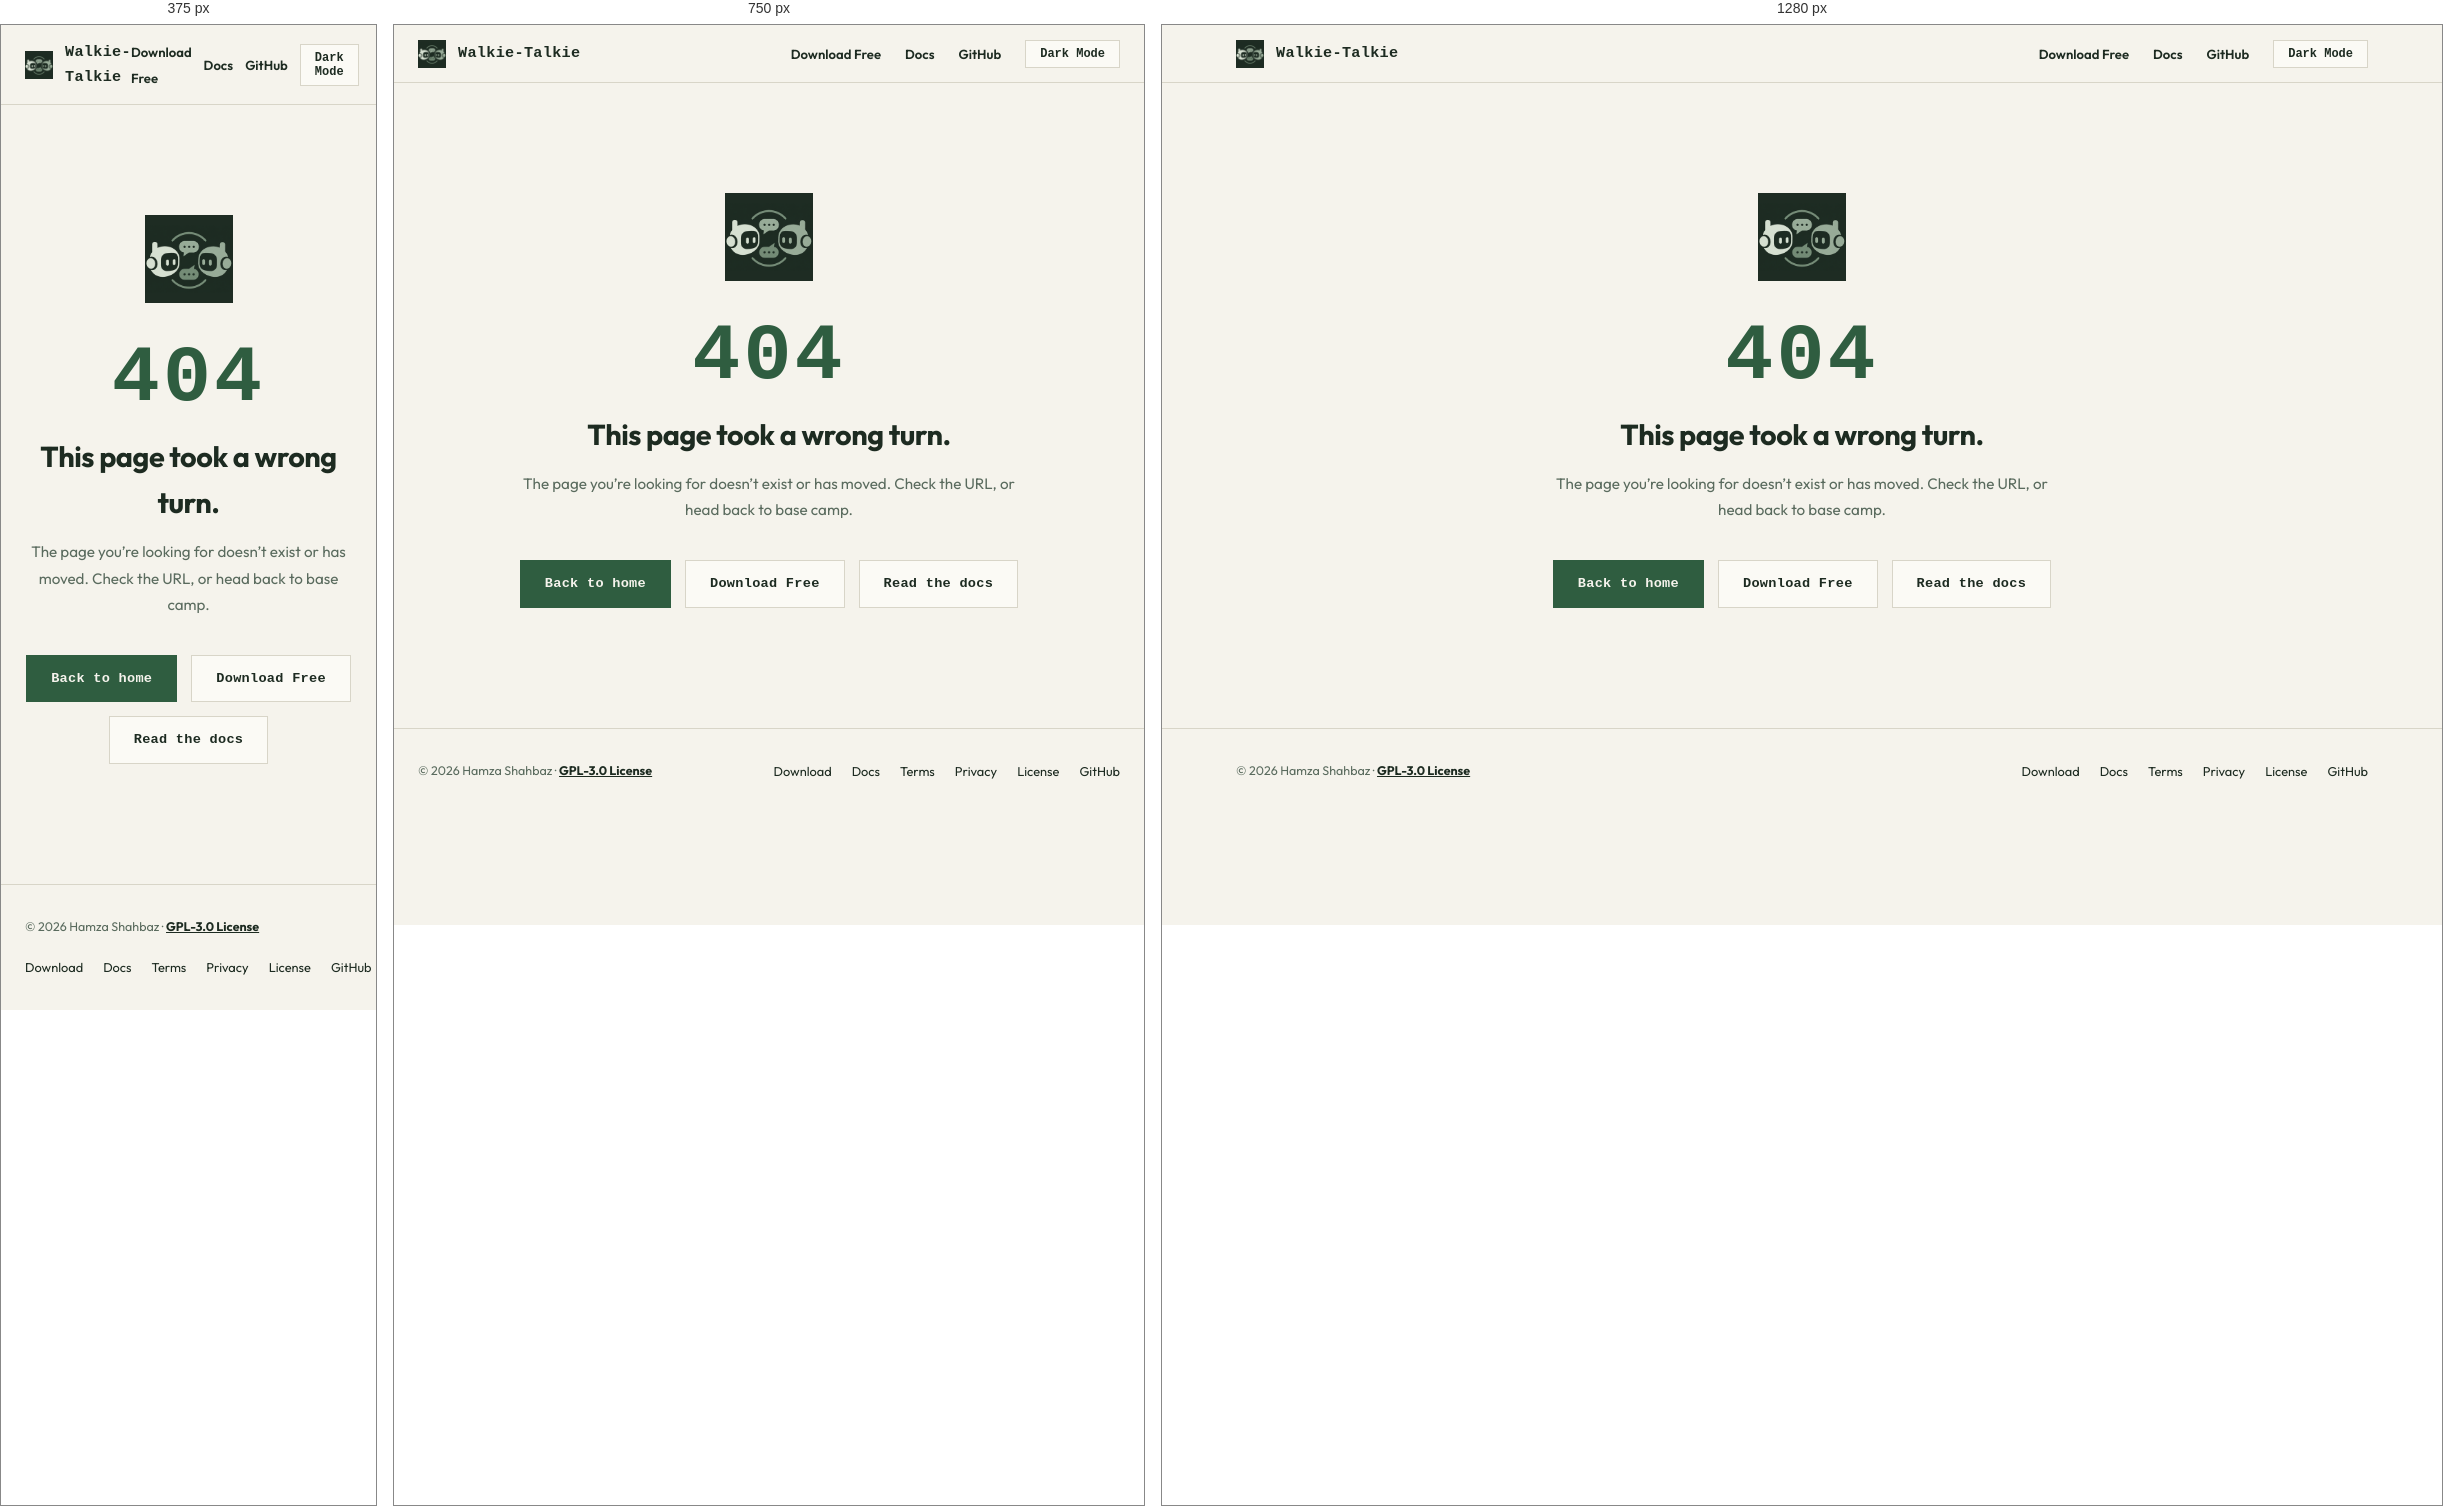
Rendered at 375 px, 750 px and 1280 px, left to right.

<!-- file: 404.html -->
<!DOCTYPE html>
<html lang="en">
<head>
  <meta charset="UTF-8">
  <meta name="viewport" content="width=device-width, initial-scale=1.0">
  <script>try{var t=localStorage.getItem('wt-theme')||(matchMedia('(prefers-color-scheme: dark)').matches?'dark':'light');if(t==='dark')document.documentElement.setAttribute('data-theme','dark');}catch(e){}</script>
  <title>404 &mdash; Walkie-Talkie</title>
  <meta name="description" content="Walkie-Talkie error page.">
  <meta name="robots" content="noindex">
  <meta name="theme-color" content="#f5f3ec">
  <link rel="preconnect" href="https://fonts.googleapis.com">
  <link rel="preconnect" href="https://fonts.gstatic.com" crossorigin>
  <link rel="stylesheet" href="https://fonts.googleapis.com/css2?family=IBM+Plex+Mono:wght@400;500;700&display=swap">
  <link rel="stylesheet" href="assets/css/style.css">
  <link rel="icon" type="image/png" href="assets/img/favicon.png">
</head>
<body>

<nav>
  <div class="container">
    <div class="nav-inner">
      <a href="index.html" class="nav-logo">
        <img src="assets/img/logo-icon.png" alt="Walkie-Talkie">
        Walkie-Talkie
      </a>
      <ul class="nav-links">
        <li><a href="download.html">Download Free</a></li>
        <li><a href="docs/index.html">Docs</a></li>
        <li><a href="https://github.com/Shadow-457/walkie-talkie" target="_blank" rel="noopener">GitHub</a></li>
        <li><button class="theme-toggle" id="theme-toggle" title="Toggle dark/light theme">Dark Mode</button></li>
      </ul>
    </div>
  </div>
</nav>

<main id="main" class="error-page">
  <div class="container" style="text-align:center;">
    <img src="assets/img/logo-icon.png" alt="" width="88" height="88" style="margin-bottom:28px;">
    <p class="error-code">404</p>
    <h1 class="error-title">This page took a wrong turn.</h1>
    <p class="error-copy">The page you’re looking for doesn’t exist or has moved. Check the URL, or head back to base camp.</p>
    <div class="error-actions">
      <a href="index.html" class="btn">Back to home</a>
      <a href="download.html" class="btn btn-outline">Download Free</a>
      <a href="docs/index.html" class="btn btn-outline">Read the docs</a>
    </div>
  </div>
</main>

<footer>
  <div class="container">
    <div class="footer-inner">
      <div class="footer-left">
        <span>&copy; 2026 Hamza Shahbaz &middot; <a href="docs/license.html">GPL-3.0 License</a></span>
      </div>
      <ul class="footer-links">
        <li><a href="download.html">Download</a></li>
        <li><a href="docs/index.html">Docs</a></li>
        <li><a href="docs/terms.html">Terms</a></li>
        <li><a href="docs/privacy.html">Privacy</a></li>
        <li><a href="docs/license.html">License</a></li>
        <li><a href="https://github.com/Shadow-457/walkie-talkie" target="_blank" rel="noopener">GitHub</a></li>
      </ul>
    </div>
  </div>
</footer>

<script src="assets/js/main.js"></script>
</body>
</html>


/* @media block from assets/css/style.css */
@media (max-width: 900px) {
  .hero-grid {
    grid-template-columns: 1fr;
    gap: 32px;
  }
  .quick-grid {
    grid-template-columns: 1fr;
    gap: 32px;
  }
  .features-grid {
    grid-template-columns: 1fr;
  }
  .feature-box {
    border-right: none;
    border-bottom: 1px solid var(--border);
  }
  .steps-grid {
    grid-template-columns: 1fr 1fr;
  }
  .step-card {
    border-bottom: 1px solid var(--border);
  }
  .gui-body {
    grid-template-columns: 1fr;
  }
  .docs-wrapper {
    grid-template-columns: 1fr;
  }
  .docs-sidebar {
    height: auto;
    position: static;
  }
  .docs-main {
    padding: 32px 20px;
  }
}

/* @media block from assets/css/style.css */
@media (max-width: 600px) {
  .steps-grid {
    grid-template-columns: 1fr;
  }
  .docs-cards {
    grid-template-columns: 1fr;
  }
  .nav-links {
    gap: 12px;
  }
  .download-item {
    flex-direction: column;
    align-items: flex-start;
    gap: 14px;
  }
}